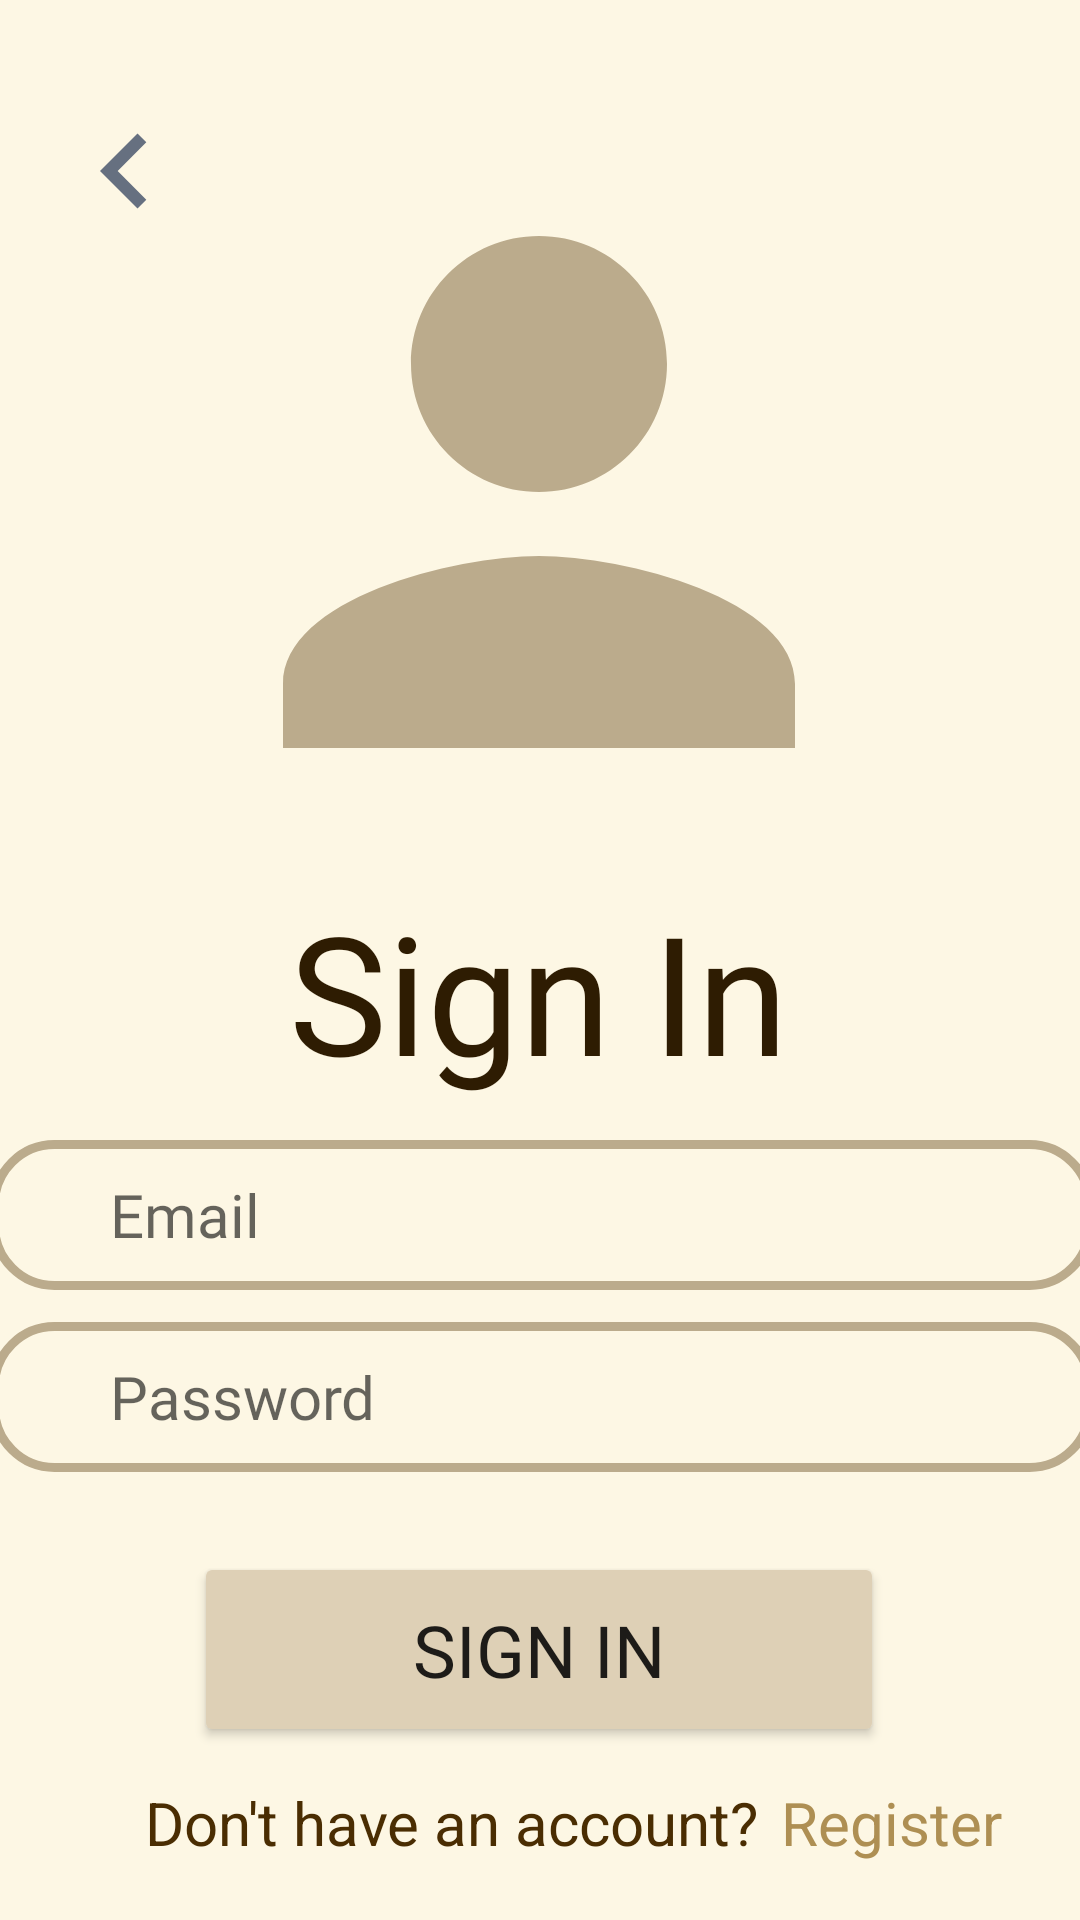

Produce the Android XML layout that renders to this screen, including the resource entries it uses.
<!-- AndroidManifest.xml: application theme Theme.Aroma -->
<!-- res/layout/activity_sign_in_continue.xml -->
<?xml version="1.0" encoding="utf-8"?>
<androidx.constraintlayout.widget.ConstraintLayout xmlns:android="http://schemas.android.com/apk/res/android"
    xmlns:app="http://schemas.android.com/apk/res-auto"
    xmlns:tools="http://schemas.android.com/tools"
    android:layout_width="match_parent"
    android:layout_height="match_parent"
    android:background="@color/secondary"
    tools:context="com.candle.aroma.SignInContinueActivity">

    <Button
        android:id="@+id/button3"
        android:layout_width="230dp"
        android:layout_height="65dp"
        android:layout_marginBottom="36dp"
        android:backgroundTint="@color/primary"
        android:fontFamily="@font/roboto_medium"
        android:onClick="signIn"
        android:text="Sign In"
        android:textSize="24sp"
        app:cornerRadius="30dp"
        app:layout_constraintBottom_toBottomOf="parent"
        app:layout_constraintEnd_toEndOf="parent"
        app:layout_constraintHorizontal_bias="0.497"
        app:layout_constraintStart_toStartOf="parent"
        app:layout_constraintTop_toBottomOf="@+id/password"
        app:layout_constraintVertical_bias="0.553" />

    <ImageView
        android:id="@+id/imageView6"
        android:layout_width="56dp"
        android:layout_height="50dp"
        android:onClick="back"
        app:layout_constraintBottom_toBottomOf="parent"
        app:layout_constraintEnd_toEndOf="parent"
        app:layout_constraintHorizontal_bias="0.045"
        app:layout_constraintStart_toStartOf="parent"
        app:layout_constraintTop_toTopOf="parent"
        app:layout_constraintVertical_bias="0.054"
        app:srcCompat="@drawable/baseline_keyboard_arrow_left_24"
        tools:onClick="back" />

    <TextView
        android:id="@+id/textView5"
        android:layout_width="wrap_content"
        android:layout_height="wrap_content"
        android:fontFamily="@font/mulish_bold"
        android:text="Sign In"
        android:textColor="@color/black"
        android:textSize="55sp"
        app:layout_constraintBottom_toBottomOf="parent"
        app:layout_constraintEnd_toEndOf="parent"
        app:layout_constraintHorizontal_bias="0.497"
        app:layout_constraintStart_toStartOf="parent"
        app:layout_constraintTop_toBottomOf="@+id/imageView5"
        app:layout_constraintVertical_bias="0.006" />


    <EditText
        android:id="@+id/email"
        android:layout_width="368dp"
        android:layout_height="50dp"
        android:background="@drawable/custom_edittext"
        android:drawableLeft="@drawable/baseline_email_24"
        android:fontFamily="@font/mulish_bold"
        android:hint="    Email"
        android:paddingLeft="20dp"
        android:textColor="@color/black"
        android:textSize="20sp"
        app:layout_constraintBottom_toBottomOf="parent"
        app:layout_constraintEnd_toEndOf="parent"
        app:layout_constraintHorizontal_bias="0.488"
        app:layout_constraintStart_toStartOf="parent"
        app:layout_constraintTop_toBottomOf="@+id/textView5"
        app:layout_constraintVertical_bias="0.058" />

    <EditText
        android:id="@+id/password"
        android:layout_width="368dp"
        android:layout_height="50dp"
        android:background="@drawable/custom_edittext"
        android:drawableLeft="@drawable/baseline_lock_24"
        android:fontFamily="@font/mulish_bold"
        android:hint="    Password"
        android:inputType="textPassword"
        android:paddingLeft="20dp"
        android:textColor="@color/black"
        android:textSize="20sp"
        app:layout_constraintBottom_toBottomOf="parent"
        app:layout_constraintEnd_toEndOf="parent"
        app:layout_constraintHorizontal_bias="0.488"
        app:layout_constraintStart_toStartOf="parent"
        app:layout_constraintTop_toBottomOf="@+id/email"
        app:layout_constraintVertical_bias="0.067" />

    <TextView
        android:id="@+id/error_text"
        android:layout_width="0dp"
        android:layout_height="wrap_content"
        android:gravity="center"
        android:textColor="@color/red"
        app:layout_constraintBottom_toTopOf="@+id/button3"
        app:layout_constraintEnd_toEndOf="parent"
        app:layout_constraintHorizontal_bias="0.0"
        app:layout_constraintStart_toStartOf="parent"
        app:layout_constraintTop_toBottomOf="@+id/password"
        app:layout_constraintVertical_bias="0.588" />

    <ImageView
        android:id="@+id/imageView5"
        android:layout_width="wrap_content"
        android:layout_height="wrap_content"
        app:layout_constraintBottom_toBottomOf="parent"
        app:layout_constraintEnd_toEndOf="parent"
        app:layout_constraintHorizontal_bias="0.496"
        app:layout_constraintStart_toStartOf="parent"
        app:layout_constraintTop_toTopOf="parent"
        app:layout_constraintVertical_bias="0.094"
        app:srcCompat="@drawable/baseline_person_256" />

    <TextView
        android:id="@+id/textView6"
        android:layout_width="wrap_content"
        android:layout_height="wrap_content"
        android:text="Don't have an account?"
        android:textColor="@color/gray"
        android:textSize="20sp"
        app:layout_constraintBottom_toBottomOf="parent"
        app:layout_constraintEnd_toEndOf="parent"
        app:layout_constraintHorizontal_bias="0.312"
        app:layout_constraintStart_toStartOf="parent"
        app:layout_constraintTop_toBottomOf="@+id/password"
        app:layout_constraintVertical_bias="0.844" />

    <TextView
        android:id="@+id/textView7"
        android:layout_width="wrap_content"
        android:layout_height="wrap_content"
        android:clickable="true"
        android:onClick="register"
        android:text="Register"
        android:textColor="#AE8F53"
        android:textSize="20sp"
        app:layout_constraintBottom_toBottomOf="parent"
        app:layout_constraintEnd_toEndOf="parent"
        app:layout_constraintHorizontal_bias="0.223"
        app:layout_constraintStart_toEndOf="@+id/textView6"
        app:layout_constraintTop_toBottomOf="@+id/password"
        app:layout_constraintVertical_bias="0.844" />
</androidx.constraintlayout.widget.ConstraintLayout>
<!-- resources referenced by this layout -->
<resources>
  <color name="black">#2E1C02</color>
  <color name="gray">#4A2D02</color>
  <color name="primary">#DED0B6</color>
  <color name="red">#E61212</color>
  <color name="secondary">#FDF7E4</color>
  <!-- drawable baseline_keyboard_arrow_left_24 (drawable) -->
  <vector android:autoMirrored="true" android:height="24dp"
      android:tint="#667080" android:viewportHeight="24"
      android:viewportWidth="24" android:width="24dp" xmlns:android="http://schemas.android.com/apk/res/android">
      <path android:fillColor="@android:color/white" android:pathData="M15.41,16.59L10.83,12l4.58,-4.59L14,6l-6,6 6,6 1.41,-1.41z"/>
  </vector>
  <!-- drawable baseline_person_256 (drawable) -->
  <vector android:height="256dp" android:tint="#BBAB8C"
      android:viewportHeight="24" android:viewportWidth="24"
      android:width="256dp" xmlns:android="http://schemas.android.com/apk/res/android">
      <path android:fillColor="@android:color/white" android:pathData="M12,12c2.21,0 4,-1.79 4,-4s-1.79,-4 -4,-4 -4,1.79 -4,4 1.79,4 4,4zM12,14c-2.67,0 -8,1.34 -8,4v2h16v-2c0,-2.66 -5.33,-4 -8,-4z"/>
  </vector>
  <!-- drawable custom_edittext (drawable) -->
  <?xml version="1.0" encoding="utf-8"?>
  <shape xmlns:android="http://schemas.android.com/apk/res/android"
      android:shape="rectangle">
      <stroke
          android:width="3dp"
          android:color="@color/primary_deep" />
      <corners android:radius="20dp" />
  </shape>
  <style name="Theme.Aroma" parent="Base.Theme.Aroma" />
  <color name="primary_deep">#BBAB8C</color>
  <style name="Base.Theme.Aroma" parent="Theme.MaterialComponents.DayNight.NoActionBar">
          
          
      </style>
</resources>
